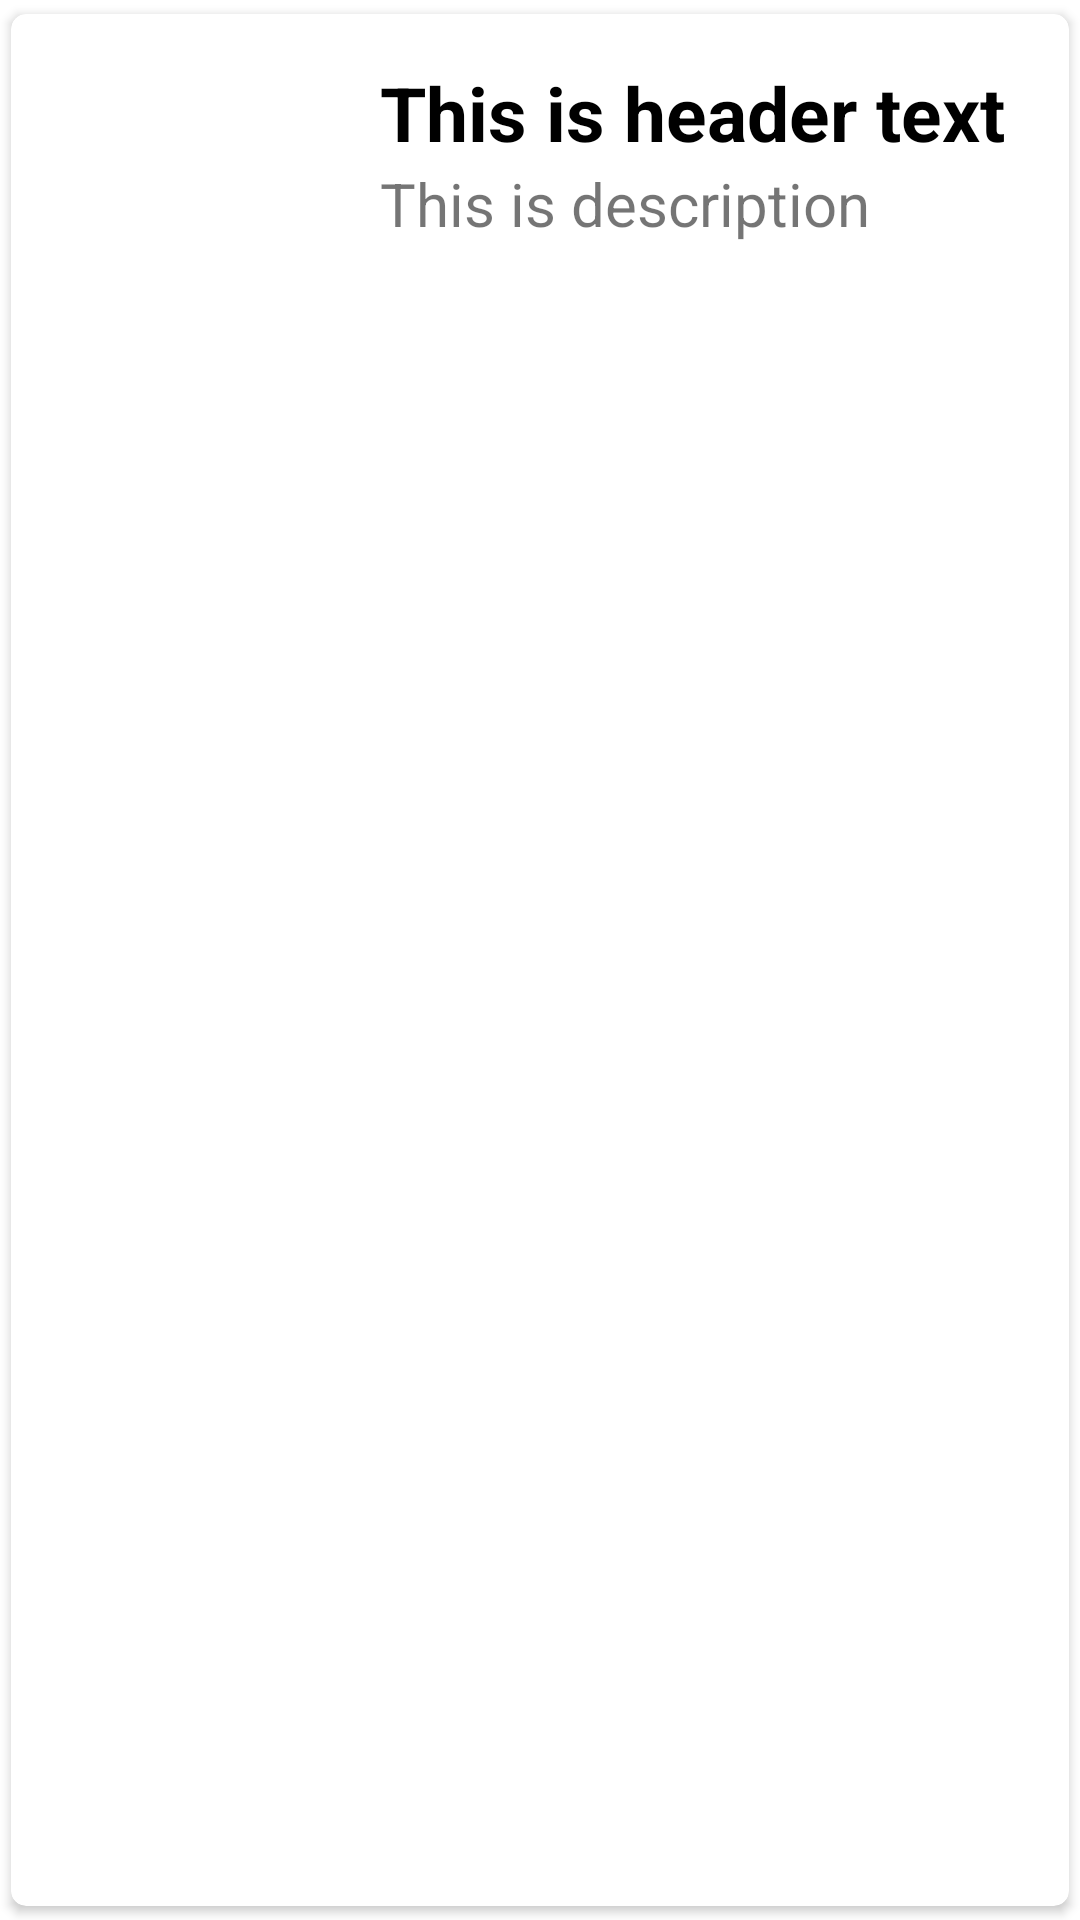

Android layout source for this screen:
<!-- AndroidManifest.xml: application theme Theme.FragmentHomeWork -->
<!-- res/layout/single_row_design.xml -->
<?xml version="1.0" encoding="utf-8"?>
<androidx.cardview.widget.CardView xmlns:android="http://schemas.android.com/apk/res/android"
    xmlns:app="http://schemas.android.com/apk/res-auto"
    android:layout_width="match_parent"
    android:layout_height="wrap_content"
    android:elevation="4dp"
    app:cardCornerRadius="5dp"
    app:cardUseCompatPadding="true">

    <RelativeLayout
        android:layout_width="match_parent"
        android:layout_height="wrap_content"
        android:padding="16dp">

        <ImageView
            android:id="@+id/img1"
            android:layout_width="80dp"
            android:layout_height="80dp"
            android:layout_alignParentStart="true"
            android:layout_alignParentTop="true"
            android:layout_marginStart="23dp"
            android:layout_marginTop="8dp"
            android:src="@mipmap/ic_launcher" />

        <TextView
            android:id="@+id/txt1"
            android:layout_width="match_parent"
            android:layout_height="wrap_content"
            android:layout_marginLeft="4dp"
            android:layout_toRightOf="@+id/img1"
            android:gravity="center_vertical"
            android:text="This is header text"
            android:textColor="#000"
            android:textSize="25sp"
            android:textStyle="bold" />

        <TextView
            android:id="@+id/txt2"
            android:layout_width="match_parent"
            android:layout_height="wrap_content"
            android:layout_below="@+id/txt1"
            android:layout_marginLeft="4dp"
            android:layout_toRightOf="@+id/img1"
            android:text="This is description"
            android:textSize="20sp" />


    </RelativeLayout>

</androidx.cardview.widget.CardView>
<!-- resources referenced by this layout -->
<resources>
  <style name="Theme.FragmentHomeWork" parent="Theme.MaterialComponents.DayNight.DarkActionBar">
          
          <item name="colorPrimary">@color/purple_500</item>
          <item name="colorPrimaryVariant">@color/purple_700</item>
          <item name="colorOnPrimary">@color/white</item>
          
          <item name="colorSecondary">@color/teal_200</item>
          <item name="colorSecondaryVariant">@color/teal_700</item>
          <item name="colorOnSecondary">@color/black</item>
          
          <item name="android:statusBarColor" tools:targetApi="l">?attr/colorPrimaryVariant</item>
          
      </style>
  <!-- not gathered from this repository: default colours our renderer supplied (Android Studio template values) -->
  <color name="purple_500">#FF6200EE</color>
  <color name="purple_700">#FF3700B3</color>
  <color name="teal_200">#FF03DAC5</color>
  <color name="teal_700">#FF018786</color>
  <color name="black">#FF000000</color>
  <color name="white">#FFFFFFFF</color>
</resources>
